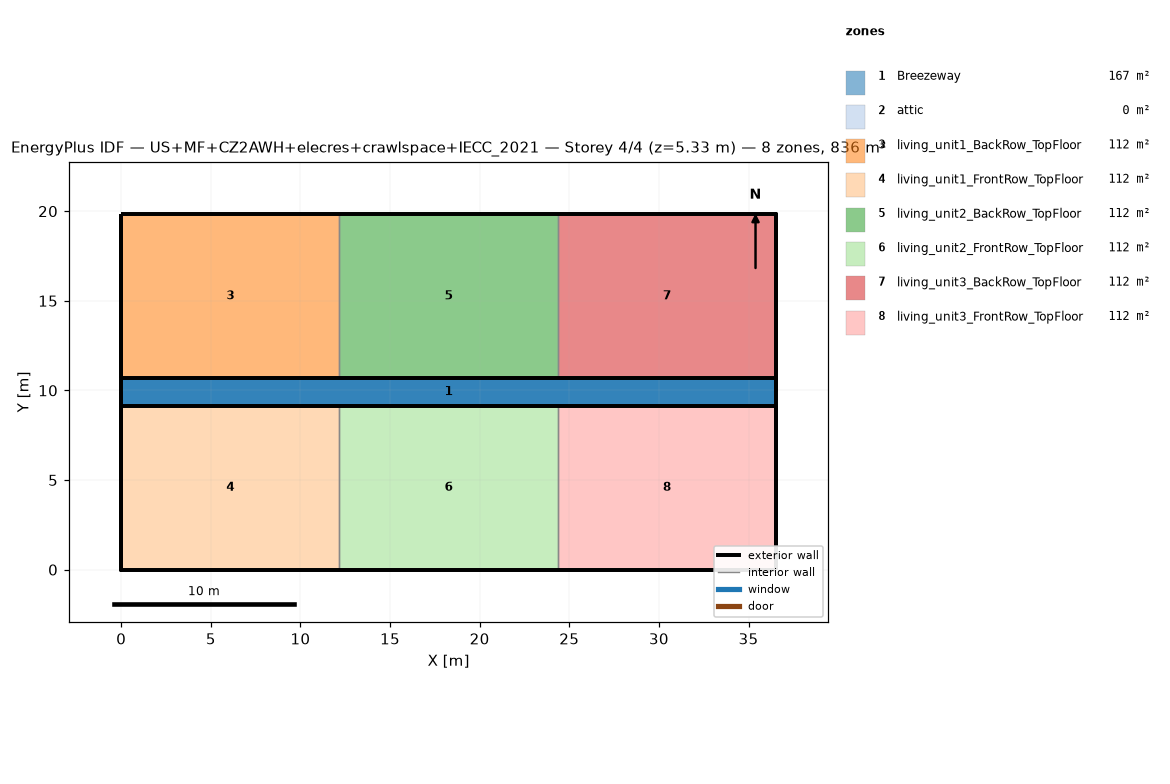
=== STOREY PLAN SPEC (per zone: floor XY polygon, exterior-wall plan segments, windows/doors) ===
zone 1: Breezeway  (167.0 m²)
  floor: (36.54, 9.16) (0.00, 9.16) (0.00, 10.68) (36.54, 10.68)
  floor: (36.54, 9.16) (0.00, 9.16) (0.00, 10.68) (36.54, 10.68)
  floor: (36.54, 9.16) (0.00, 9.16) (0.00, 10.68) (36.54, 10.68)
zone 2: attic  (0.0 m²)
  exterior wall: (36.54, 0.00) – (36.54, 19.84) – (36.54, 9.92)  [29.8 m]
  exterior wall: (0.00, 19.84) – (0.00, 0.00) – (0.00, 9.92)  [29.8 m]
zone 3: living_unit1_BackRow_TopFloor  (111.5 m²)
  floor: (12.18, 10.68) (0.00, 10.68) (0.00, 19.84) (12.18, 19.84)
  exterior wall: (12.18, 19.84) – (0.00, 19.84)  [12.2 m]
  exterior wall: (0.00, 19.84) – (0.00, 10.68)  [9.2 m]
  exterior wall: (0.00, 10.68) – (12.18, 10.68)  [12.2 m]
  interior walls: 1
zone 4: living_unit1_FrontRow_TopFloor  (111.5 m²)
  floor: (12.18, 0.00) (0.00, 0.00) (0.00, 9.16) (12.18, 9.16)
  exterior wall: (0.00, 0.00) – (12.18, 0.00)  [12.2 m]
  exterior wall: (0.00, 9.16) – (0.00, 0.00)  [9.2 m]
  exterior wall: (12.18, 9.16) – (0.00, 9.16)  [12.2 m]
  interior walls: 1
zone 5: living_unit2_BackRow_TopFloor  (111.5 m²)
  floor: (24.36, 10.68) (12.18, 10.68) (12.18, 19.84) (24.36, 19.84)
  exterior wall: (12.18, 10.68) – (24.36, 10.68)  [12.2 m]
  exterior wall: (24.36, 19.84) – (12.18, 19.84)  [12.2 m]
  interior walls: 2
zone 6: living_unit2_FrontRow_TopFloor  (111.5 m²)
  floor: (24.36, 0.00) (12.18, 0.00) (12.18, 9.16) (24.36, 9.16)
  exterior wall: (12.18, 0.00) – (24.36, 0.00)  [12.2 m]
  exterior wall: (24.36, 9.16) – (12.18, 9.16)  [12.2 m]
  interior walls: 2
zone 7: living_unit3_BackRow_TopFloor  (111.5 m²)
  floor: (36.54, 10.68) (24.36, 10.68) (24.36, 19.84) (36.54, 19.84)
  exterior wall: (36.54, 10.68) – (36.54, 19.84)  [9.2 m]
  exterior wall: (36.54, 19.84) – (24.36, 19.84)  [12.2 m]
  exterior wall: (24.36, 10.68) – (36.54, 10.68)  [12.2 m]
  interior walls: 1
zone 8: living_unit3_FrontRow_TopFloor  (111.5 m²)
  floor: (36.54, 0.00) (24.36, 0.00) (24.36, 9.16) (36.54, 9.16)
  exterior wall: (24.36, 0.00) – (36.54, 0.00)  [12.2 m]
  exterior wall: (36.54, 0.00) – (36.54, 9.16)  [9.2 m]
  exterior wall: (36.54, 9.16) – (24.36, 9.16)  [12.2 m]
  interior walls: 1

=== DERIVED (storey summary) ===
Building: US+MF+CZ2AWH+elecres+crawlspace+IECC_2021
Storey: 4 of 4  (floor level z = 5.33 m)
Storey gross floor area: 836.2 m²
Zones on this storey: 8
  - Breezeway: floor 167.0 m²
  - attic: floor 0.0 m²; exterior wall 59.5 m (81.9 m²); WWR 0.0%
  - living_unit1_BackRow_TopFloor: floor 111.5 m²; exterior wall 33.5 m (86.9 m²); WWR 0.0%
  - living_unit1_FrontRow_TopFloor: floor 111.5 m²; exterior wall 33.5 m (86.9 m²); WWR 0.0%
  - living_unit2_BackRow_TopFloor: floor 111.5 m²; exterior wall 24.4 m (63.1 m²); WWR 0.0%
  - living_unit2_FrontRow_TopFloor: floor 111.5 m²; exterior wall 24.4 m (63.1 m²); WWR 0.0%
  - living_unit3_BackRow_TopFloor: floor 111.5 m²; exterior wall 33.5 m (86.9 m²); WWR 0.0%
  - living_unit3_FrontRow_TopFloor: floor 111.5 m²; exterior wall 33.5 m (86.9 m²); WWR 0.0%
Zone adjacency (shared interzone walls):
  - living_unit1_BackRow_TopFloor ↔ living_unit2_BackRow_TopFloor
  - living_unit1_FrontRow_TopFloor ↔ living_unit2_FrontRow_TopFloor
  - living_unit2_BackRow_TopFloor ↔ living_unit3_BackRow_TopFloor
  - living_unit2_FrontRow_TopFloor ↔ living_unit3_FrontRow_TopFloor